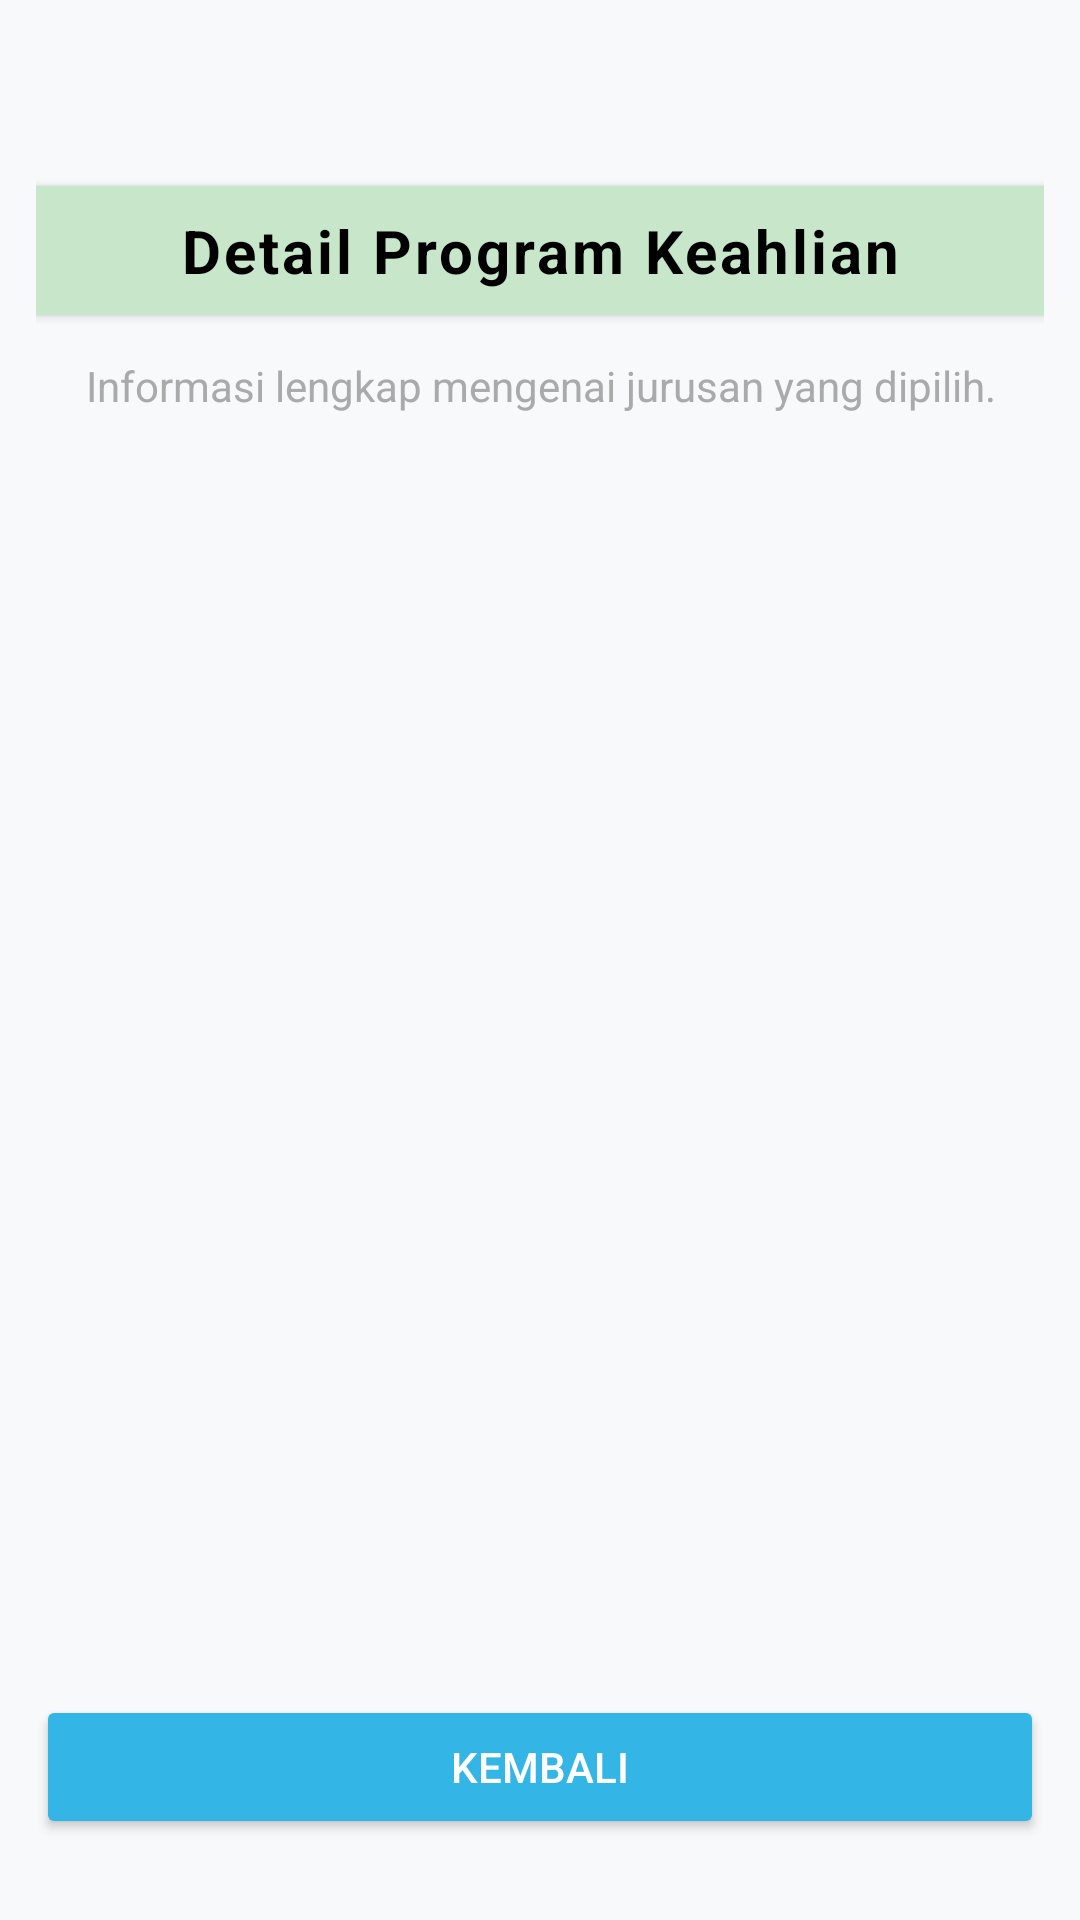

Here is an Android app screen rendered from its layout file. Give the layout XML and the strings, colors and styles it references.
<!-- AndroidManifest.xml: application theme Theme.ProgliApp -->
<!-- res/layout/activity_detail.xml -->
<?xml version="1.0" encoding="utf-8"?>
<LinearLayout
    xmlns:android="http://schemas.android.com/apk/res/android"
    android:layout_width="match_parent"
    android:layout_height="match_parent"
    android:orientation="vertical"
    android:background="#F8F9FA"
    android:padding="12dp">

    <TextView
        android:id="@+id/tvHeaderDetail"
        android:layout_width="match_parent"
        android:layout_height="wrap_content"
        android:text="Detail Program Keahlian"
        android:textSize="20sp"
        android:textStyle="bold"
        android:gravity="center"
        android:textColor="@android:color/black"
        android:padding="8dp"
        android:background="#C8E6C9"
        android:elevation="2dp"
        android:layout_marginBottom="6dp"
        android:letterSpacing="0.05"
        android:layout_marginTop="50dp"/>

    <TextView
        android:id="@+id/tvDeskripsiDetail"
        android:layout_width="match_parent"
        android:layout_height="wrap_content"
        android:text="Informasi lengkap mengenai jurusan yang dipilih."
        android:textSize="14sp"
        android:textColor="@android:color/darker_gray"
        android:gravity="center"
        android:padding="8dp"
        android:layout_marginBottom="10dp" />

    <ScrollView
        android:layout_width="match_parent"
        android:layout_height="0dp"
        android:layout_weight="1">

        <LinearLayout
            android:layout_width="match_parent"
            android:layout_height="wrap_content"
            android:orientation="vertical"
            android:padding="8dp">

            <TextView
                android:id="@+id/tvNamaDetail"
                android:layout_width="match_parent"
                android:layout_height="wrap_content"
                android:textStyle="bold"
                android:textSize="20sp"
                android:paddingBottom="8dp" />

            <TextView
                android:id="@+id/tvProgliDetail"
                android:layout_width="match_parent"
                android:layout_height="wrap_content"
                android:textStyle="italic"
                android:textSize="14sp"
                android:paddingBottom="8dp" />

            <TextView
                android:id="@+id/tvPeluangDetail"
                android:layout_width="match_parent"
                android:layout_height="wrap_content"
                android:textSize="14sp"
                android:paddingBottom="8dp" />

            <TextView
                android:id="@+id/tvFasilitasDetail"
                android:layout_width="match_parent"
                android:layout_height="wrap_content"
                android:textSize="14sp"
                android:paddingBottom="16dp" />
        </LinearLayout>
    </ScrollView>

    <Button
        android:id="@+id/btnKembali"
        android:layout_width="match_parent"
        android:layout_height="wrap_content"
        android:text="KEMBALI"
        android:textAllCaps="false"
        android:backgroundTint="@android:color/holo_blue_light"
        android:textColor="@android:color/white"
        android:layout_marginTop="10dp"
        android:layout_marginBottom="15dp"/>
</LinearLayout>
<!-- resources referenced by this layout -->
<resources>
  <style name="Theme.ProgliApp" parent="Base.Theme.ProgliApp" />
  <style name="Base.Theme.ProgliApp" parent="Theme.Material3.DayNight.NoActionBar">
          
          
      </style>
</resources>
